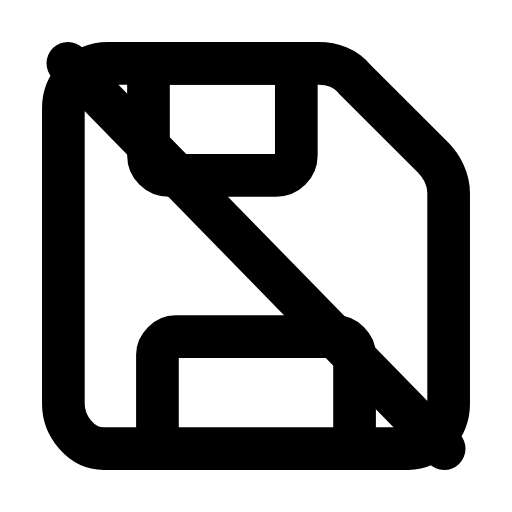
t = 0.00 s
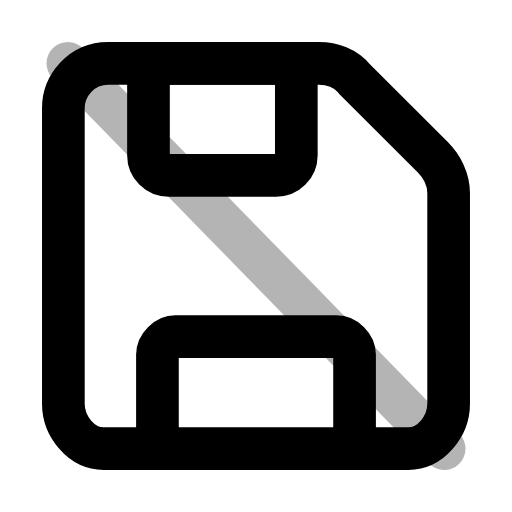
t = 0.26 s
t = 0.50 s: frame unchanged from t = 0.00 s, image omitted
t = 0.78 s: frame unchanged from t = 0.00 s, image omitted
t = 1.06 s: frame unchanged from t = 0.00 s, image omitted
t = 1.33 s: frame unchanged from t = 0.00 s, image omitted

The animated SVG that drew these frames (rendered in a browser with its animation timeline set to each time). Animation: 1 SMIL element (animate=1); one cycle of 1.60 s, repeats indefinitely.

<svg xmlns="http://www.w3.org/2000/svg" width="24" height="24" viewBox="0 0 24 24" fill="none"><g transform="translate(-0.6 -0.6) scale(1.05)"><path stroke="currentColor" stroke-width="1.905" stroke-linecap="round" stroke-linejoin="round" fill="none" d="M5.4 3.4L14.8 3.4C15.4 3.4 16 3.6 16.4 4.1L19.9 7.6C20.3 8 20.6 8.6 20.6 9.2L20.6 18.6C20.6 19.6 19.8 20.6 18.8 20.6L5.2 20.6C4.2 20.6 3.4 19.6 3.4 18.6L3.4 5.4C3.4 4.4 4.2 3.4 5.4 3.4Z"></path><rect stroke="currentColor" stroke-width="1.905" stroke-linecap="round" stroke-linejoin="round" fill="none" x="7.2" y="3.4" width="6.6" height="5" rx="0.9"></rect><path stroke="currentColor" stroke-width="1.905" stroke-linecap="round" stroke-linejoin="round" fill="none" d="M7.6 20.6L7.6 16.4C7.6 16 8 15.6 8.4 15.6L15.6 15.6C16 15.6 16.4 16 16.4 16.4L16.4 20.6"></path><line stroke="currentColor" stroke-width="1.905" stroke-linecap="round" stroke-linejoin="round" fill="none" x1="3.6" x2="20.4" y1="3.4" y2="20.6"><animate attributeName="opacity" values="1;1;0.15;1;1;1;1;0.15;1;1;1" keyTimes="0;0.144;0.207;0.27;0.45;0.6;0.72;0.762;0.804;0.9;1" dur="1.6s" repeatCount="indefinite" calcMode="spline" keySplines="0.16 1 0.3 1;0.16 1 0.3 1;0.16 1 0.3 1;0.16 1 0.3 1;0.16 1 0.3 1;0.16 1 0.3 1;0.16 1 0.3 1;0.16 1 0.3 1;0.16 1 0.3 1;0.16 1 0.3 1"/></line></g></svg>
